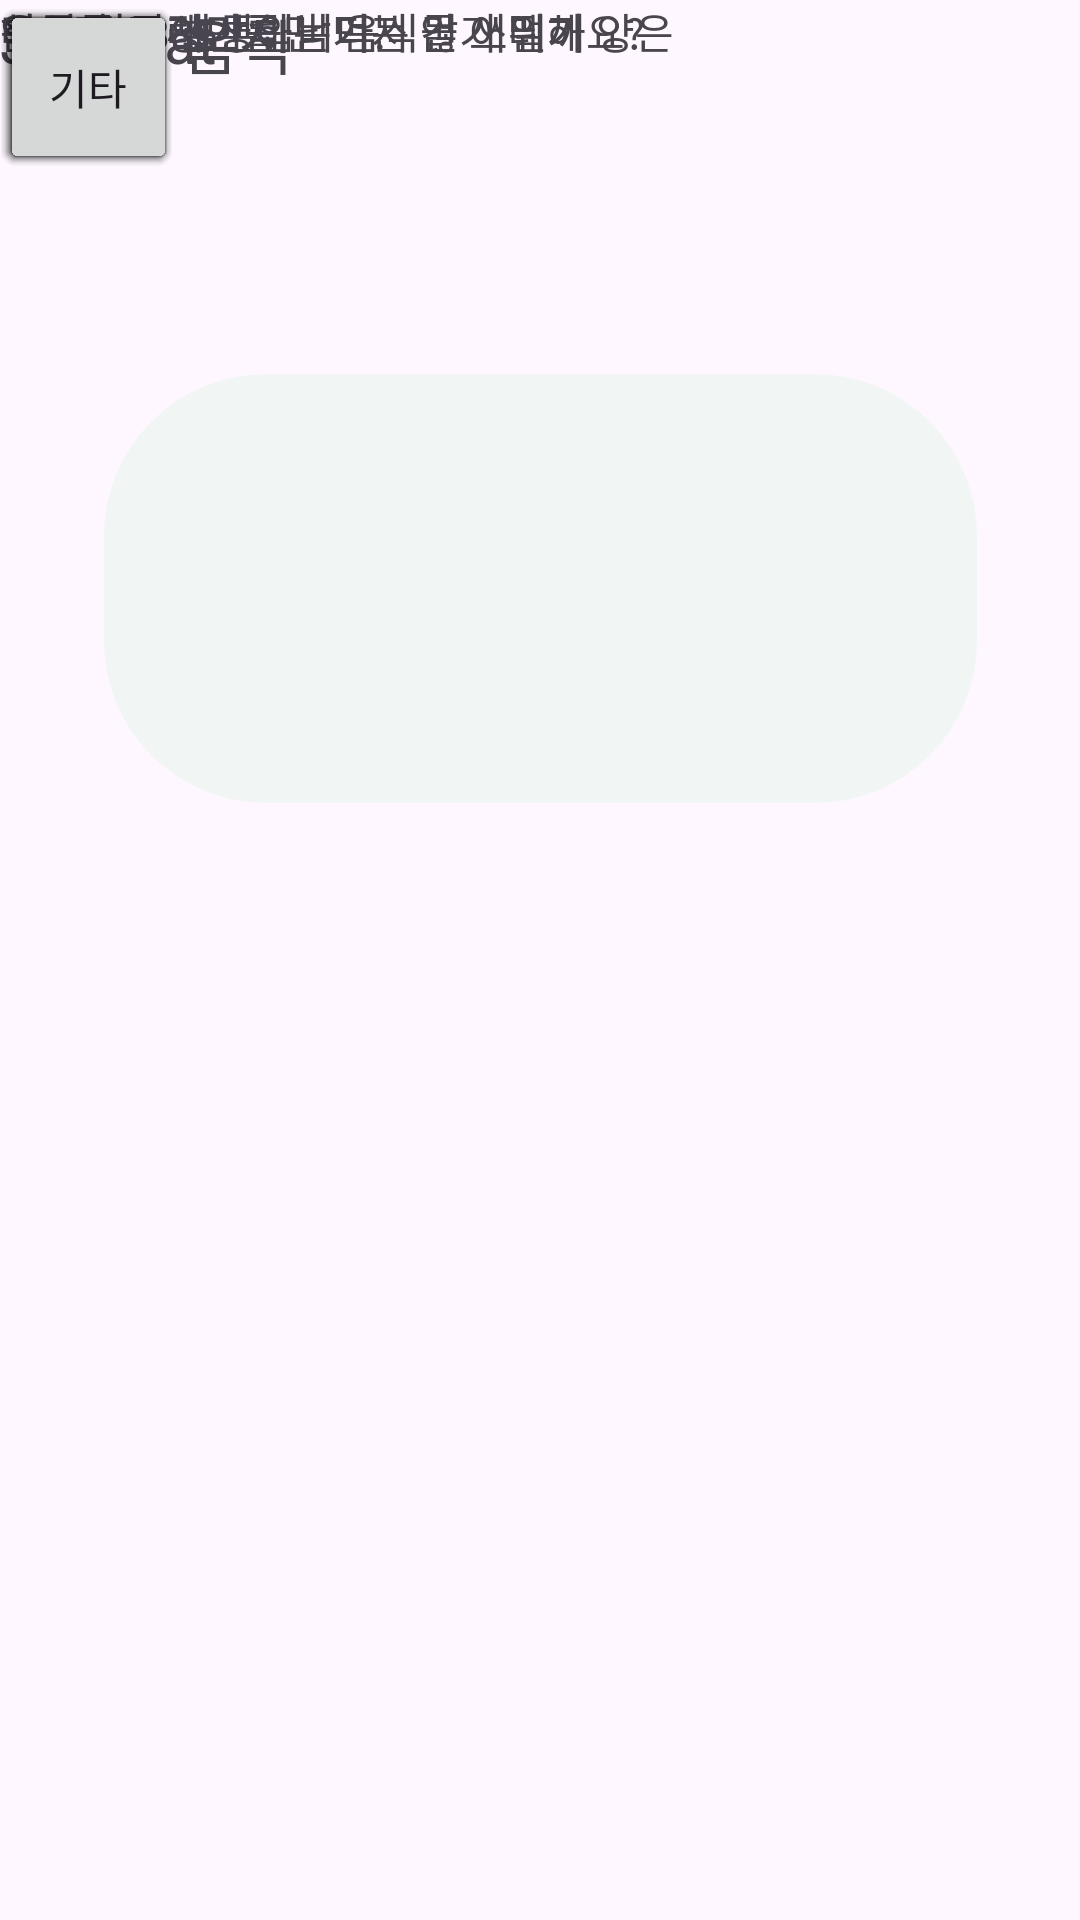

This screen was rendered from an Android layout file. Write that file and the resources it references.
<!-- AndroidManifest.xml: application theme Theme.Eat_app -->
<!-- res/layout/find_amount_fragment.xml -->
<?xml version="1.0" encoding="utf-8"?>
<androidx.constraintlayout.widget.ConstraintLayout xmlns:android="http://schemas.android.com/apk/res/android"
    xmlns:app="http://schemas.android.com/apk/res-auto"
    xmlns:tools="http://schemas.android.com/tools"
    android:layout_width="match_parent"
    android:layout_height="match_parent">


    <LinearLayout
        android:id="@+id/linearLayout"
        android:layout_width="291dp"
        android:layout_height="143dp"
        android:background="@drawable/textoval"
        android:orientation="vertical"
        app:layout_constraintBottom_toBottomOf="parent"
        app:layout_constraintEnd_toEndOf="parent"
        app:layout_constraintStart_toStartOf="parent"
        app:layout_constraintTop_toTopOf="parent"
        app:layout_constraintVertical_bias="0.251" />

    <TextView
        android:id="@+id/textView"
        android:layout_width="wrap_content"
        android:layout_height="wrap_content"
        android:text="Just eat"
        android:textSize="20dp"
        tools:ignore="MissingConstraints"
        tools:layout_editor_absoluteX="169dp"
        tools:layout_editor_absoluteY="170dp" />

    <TextView
        android:id="@+id/textView2"
        android:layout_width="wrap_content"
        android:layout_height="105dp"
        android:text="하루 평균 발생하는 음식물 쓰레기 양은 "
        tools:ignore="MissingConstraints" />

    <TextView
        android:id="@+id/textView3"
        android:layout_width="wrap_content"
        android:layout_height="105dp"
        android:text="약 1만 4885톤입니다."
        tools:ignore="MissingConstraints" />

    <TextView
        android:id="@+id/textView4"
        android:layout_width="wrap_content"
        android:layout_height="105dp"
        android:text="음식물 쓰레기를 남기지 않기 위해"
        tools:ignore="MissingConstraints" />

    <TextView
        android:id="@+id/textView5"
        android:layout_width="wrap_content"
        android:layout_height="105dp"
        android:text="나의 적정량만큼만 먹는 건 어떨까요?"
        tools:ignore="MissingConstraints" />

    <TextView
        android:id="@+id/textView6"
        android:layout_width="wrap_content"
        android:layout_height="wrap_content"
        android:text="음식"
        android:textSize="20dp"
        app:layout_constraintEnd_toEndOf="parent"
        app:layout_constraintHorizontal_bias="0.189"
        app:layout_constraintStart_toStartOf="parent"
        tools:ignore="MissingConstraints"
        tools:layout_editor_absoluteY="302dp" />

    <Button
        android:id="@+id/kor_button"
        android:layout_width="59dp"
        android:layout_height="58dp"
        android:text="한식"
        tools:layout_editor_absoluteX="53dp"
        tools:layout_editor_absoluteY="358dp"
        tools:ignore="MissingConstraints"
        />

    <Button
        android:id="@+id/jp_button"
        android:layout_width="59dp"
        android:layout_height="58dp"
        android:text="일식"
        tools:layout_editor_absoluteX="169dp"
        tools:layout_editor_absoluteY="358dp"
        tools:ignore="MissingConstraints" />

    <Button
        android:id="@+id/ch_button"
        android:layout_width="59dp"
        android:layout_height="58dp"
        android:text="중식"
        tools:layout_editor_absoluteX="285dp"
        tools:layout_editor_absoluteY="358dp"
        tools:ignore="MissingConstraints" />

    <Button
        android:id="@+id/west_button"
        android:layout_width="59dp"
        android:layout_height="58dp"
        android:text="양식"
        app:layout_constraintBottom_toTopOf="@+id/snack_button"
        app:layout_constraintTop_toBottomOf="@+id/kor_button"
        tools:layout_editor_absoluteX="53dp"
        tools:ignore="MissingConstraints" />

    <Button
        android:id="@+id/asian_button"
        android:layout_width="59dp"
        android:layout_height="58dp"
        android:text="아시안"
        app:layout_constraintBottom_toTopOf="@+id/etc_button"
        app:layout_constraintTop_toBottomOf="@+id/ch_button"
        tools:layout_editor_absoluteX="285dp"
        tools:ignore="MissingConstraints" />

    <Button
        android:id="@+id/koreansnack_button"
        android:layout_width="59dp"
        android:layout_height="58dp"
        android:text="분식"
        app:layout_constraintBottom_toTopOf="@+id/dessert_button"
        app:layout_constraintTop_toBottomOf="@+id/jp_button"
        tools:layout_editor_absoluteX="169dp"
        tools:ignore="MissingConstraints" />

    <Button
        android:id="@+id/snack_button"
        android:layout_width="59dp"
        android:layout_height="58dp"
        android:text="간식"
        tools:layout_editor_absoluteX="53dp"
        tools:layout_editor_absoluteY="561dp"
        tools:ignore="MissingConstraints" />
    <Button
        android:id="@+id/dessert_button"
        android:layout_width="59dp"
        android:layout_height="58dp"
        android:text="디저트"
        tools:layout_editor_absoluteX="169dp"
        tools:layout_editor_absoluteY="561dp"
        tools:ignore="MissingConstraints" />

    <Button
        android:id="@+id/etc_button"
        android:layout_width="59dp"
        android:layout_height="58dp"
        android:text="기타"
        tools:layout_editor_absoluteX="285dp"
        tools:layout_editor_absoluteY="561dp"
        tools:ignore="MissingConstraints" />




</androidx.constraintlayout.widget.ConstraintLayout>
<!-- resources referenced by this layout -->
<resources>
  <!-- drawable textoval (drawable) -->
  <?xml version="1.0" encoding="utf-8"?>
  <shape xmlns:android="http://schemas.android.com/apk/res/android"
      android:shape="rectangle">
              <stroke android:width="8dp"
                  android:color="#F1F6F5"/>
              <solid
                  android:color="#F1F6f5"/>
              <corners
                  android:radius="50dp"/>
              <padding
                  android:top="20dp"
                  android:left="20dp"
                  android:right="20dp"
                  android:bottom="20dp"/>
  
  </shape>
  <style name="Theme.Eat_app" parent="Base.Theme.Eat_app" />
  <style name="Base.Theme.Eat_app" parent="Theme.Material3.DayNight.NoActionBar">
          
          
      </style>
</resources>
